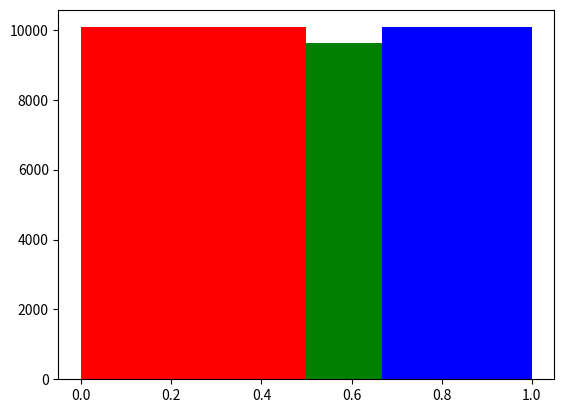

This chart was generated by the following Python code:
import random

import numpy as np
import matplotlib.pyplot as plt


def spin():
	return random.random()


def run_experiment():

	runs = 10000

	semicircle_landed = 0
	third_circle_landed = 0
	sextant_landed = 0

	for i in range(runs):
		result = spin()

		if 0 <= result < 0.5:
			semicircle_landed += 1
		elif 0.5 <= result < 0.66666666666:
			sextant_landed += 1
		else:
			third_circle_landed += 1

	print("Results after {} runs".format(runs))
	print("Semicircle: {}".format(semicircle_landed))
	print("Sextant: {}".format(sextant_landed))
	print("Third of a circle: {}".format(third_circle_landed))

	semicircle_center = 0.25
	semicircle_width = 0.5
	semicircle_height = semicircle_landed/semicircle_width

	sextant_center = (0.5 + 1/12)
	sextant_width = (1/6)
	sextant_height = sextant_landed/sextant_width

	third_center = 1- (1/6)
	third_width = 1/3
	third_height = third_circle_landed/third_width

	plt.bar([semicircle_center, sextant_center, third_center], [semicircle_height, sextant_height, third_height], [semicircle_width, sextant_width, third_width], color=["r","g", "b"])
	plt.show()



#plt.bar(x values, heights, width)


run_experiment()

